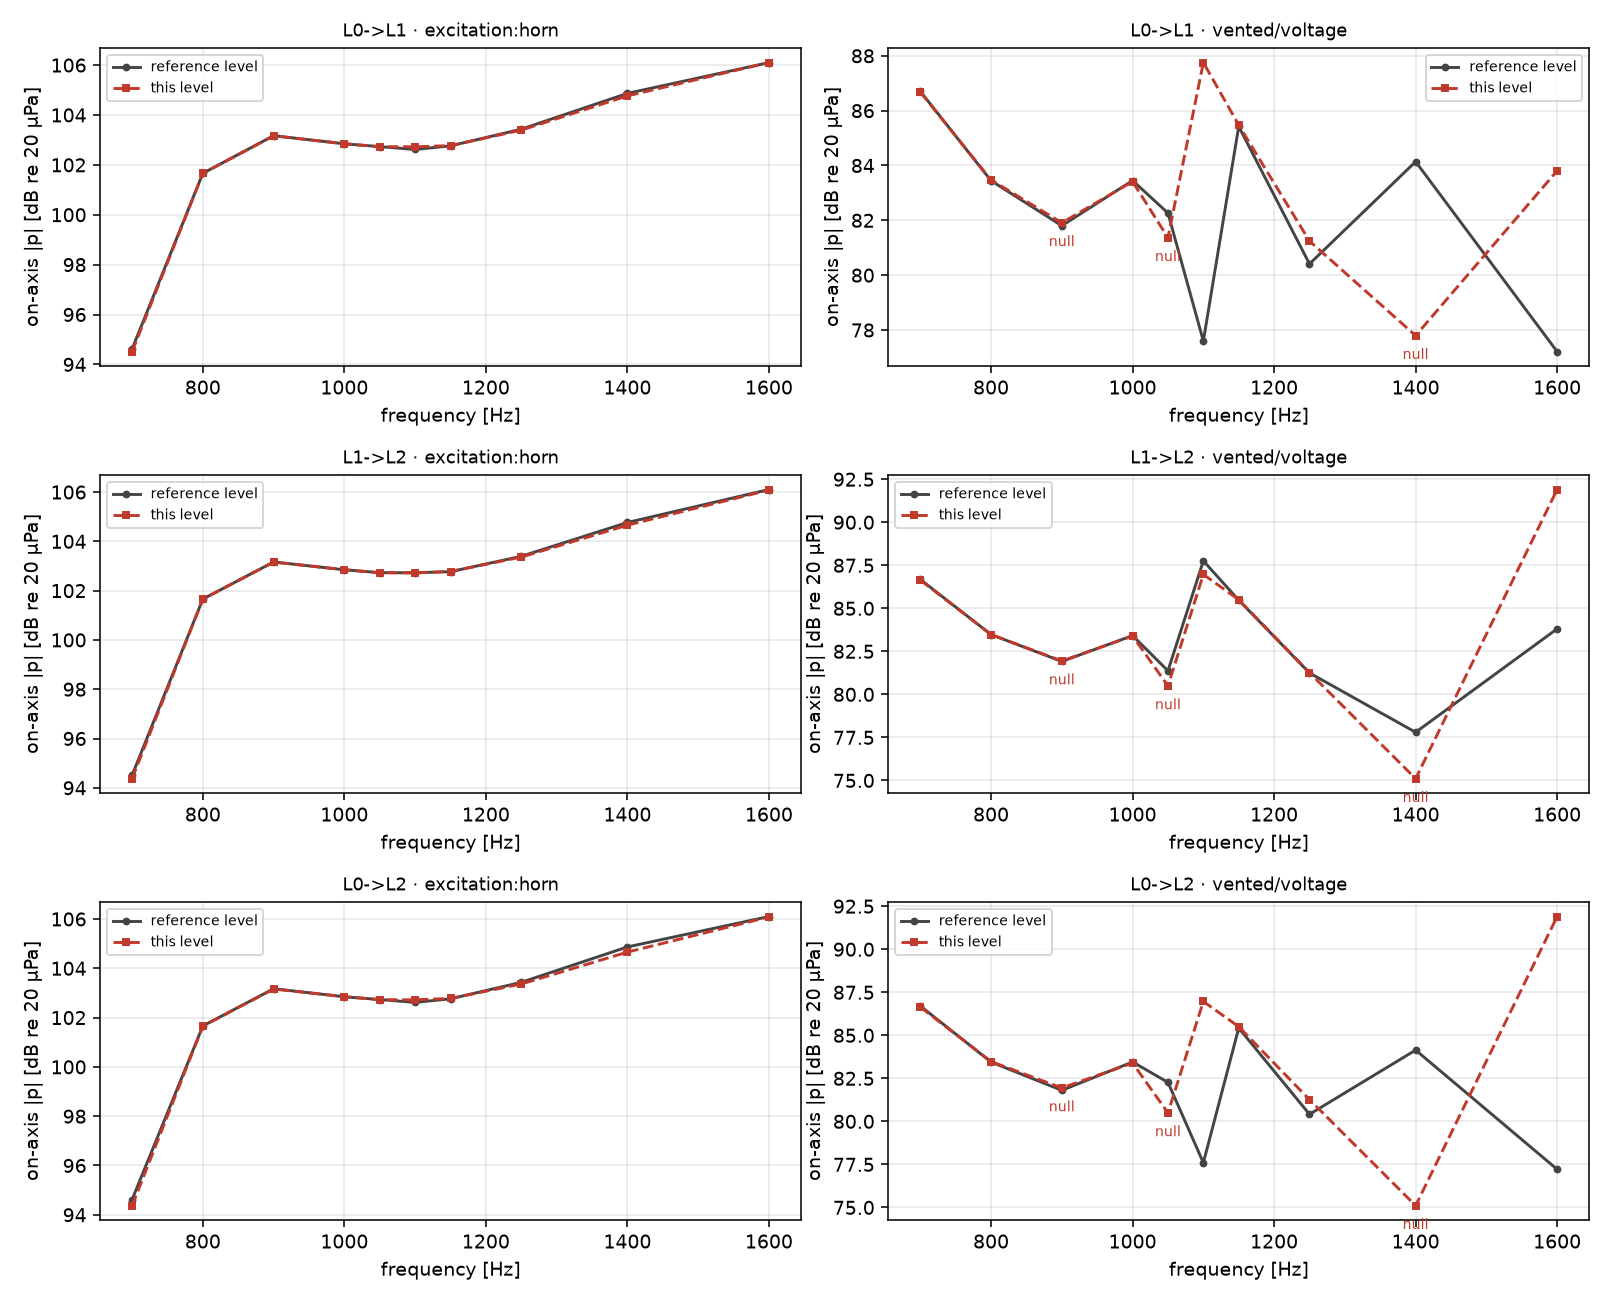

The file beside this chart, header and first rows:
pair, excitation, domain, freq_hz, sample, angle_deg, mag_ref_dbc, mag_dbc, delta_db, phase_delta_deg, used
L0->L1, excitation:horn, observation:probe:on_axis_2m, 700.0, 0, , 94.62, 94.51, -0.1079, -0.126, True
L0->L1, excitation:horn, observation:probe:on_axis_2m, 800.0, 0, , 101.7, 101.7, -0.002436, -0.08326, True
L0->L1, excitation:horn, observation:probe:on_axis_2m, 900.0, 0, , 103.2, 103.2, -0.007057, 0.03106, True
L0->L1, excitation:horn, observation:probe:on_axis_2m, 1000, 0, , 102.8, 102.8, 0.003194, 0.02238, True
L0->L1, excitation:horn, observation:probe:on_axis_2m, 1050, 0, , 102.7, 102.7, -0.001826, 0.001177, True
L0->L1, excitation:horn, observation:probe:on_axis_2m, 1100, 0, , 102.6, 102.7, 0.1078, -0.3491, True
L0->L1, excitation:horn, observation:probe:on_axis_2m, 1150, 0, , 102.8, 102.8, 0.008323, -0.04122, True
L0->L1, excitation:horn, observation:probe:on_axis_2m, 1250, 0, , 103.4, 103.4, -0.03689, -0.7637, True
L0->L1, excitation:horn, observation:probe:on_axis_2m, 1400, 0, , 104.9, 104.8, -0.1007, -0.8908, True
L0->L1, excitation:horn, observation:probe:on_axis_2m, 1600, 0, , 106.1, 106.1, 0.00354, 0.1212, True
L0->L1, excitation:horn, observation:horizontal-polar, 700.0, 0, -180.0, 85.05, 85.16, 0.1134, -0.05852, False
L0->L1, excitation:horn, observation:horizontal-polar, 700.0, 1, -170.0, 84.67, 84.78, 0.1059, -0.07774, False
L0->L1, excitation:horn, observation:horizontal-polar, 700.0, 2, -160.0, 84.22, 84.31, 0.08409, -0.05836, False
L0->L1, excitation:horn, observation:horizontal-polar, 700.0, 3, -150.0, 85.08, 85.15, 0.07257, 0.08252, False
L0->L1, excitation:horn, observation:horizontal-polar, 700.0, 4, -140.0, 86.62, 86.7, 0.08424, 0.1761, False
L0->L1, excitation:horn, observation:horizontal-polar, 700.0, 5, -130.0, 87.34, 87.44, 0.1024, 0.1687, False
L0->L1, excitation:horn, observation:horizontal-polar, 700.0, 6, -120.0, 86.74, 86.87, 0.1236, 0.08323, False
L0->L1, excitation:horn, observation:horizontal-polar, 700.0, 7, -110.0, 85.3, 85.44, 0.1444, -0.1334, False
L0->L1, excitation:horn, observation:horizontal-polar, 700.0, 8, -100.0, 84.95, 85.09, 0.1381, -0.4605, False
L0->L1, excitation:horn, observation:horizontal-polar, 700.0, 9, -90.0, 86.32, 86.43, 0.1136, -0.6623, False
L0->L1, excitation:horn, observation:horizontal-polar, 700.0, 10, -80.0, 87.52, 87.62, 0.09198, -0.8525, False
L0->L1, excitation:horn, observation:horizontal-polar, 700.0, 11, -70.0, 88.1, 88.15, 0.05243, -1.082, False
L0->L1, excitation:horn, observation:horizontal-polar, 700.0, 12, -60.0, 88.72, 88.7, -0.01611, -1.159, True
L0->L1, excitation:horn, observation:horizontal-polar, 700.0, 13, -50.0, 89.94, 89.87, -0.07744, -0.9421, True
L0->L1, excitation:horn, observation:horizontal-polar, 700.0, 14, -40.0, 91.48, 91.38, -0.1043, -0.6346, True
L0->L1, excitation:horn, observation:horizontal-polar, 700.0, 15, -30.0, 92.84, 92.73, -0.1104, -0.3978, True
L0->L1, excitation:horn, observation:horizontal-polar, 700.0, 16, -20.0, 93.83, 93.72, -0.11, -0.2428, True
L0->L1, excitation:horn, observation:horizontal-polar, 700.0, 17, -10.0, 94.42, 94.32, -0.1086, -0.1546, True
L0->L1, excitation:horn, observation:horizontal-polar, 700.0, 18, 0.0, 94.62, 94.51, -0.1079, -0.126, True
L0->L1, excitation:horn, observation:horizontal-polar, 700.0, 19, 10.0, 94.42, 94.32, -0.1085, -0.1559, True
L0->L1, excitation:horn, observation:horizontal-polar, 700.0, 20, 20.0, 93.83, 93.72, -0.11, -0.2458, True
L0->L1, excitation:horn, observation:horizontal-polar, 700.0, 21, 30.0, 92.84, 92.73, -0.1103, -0.4024, True
L0->L1, excitation:horn, observation:horizontal-polar, 700.0, 22, 40.0, 91.48, 91.38, -0.1038, -0.6405, True
L0->L1, excitation:horn, observation:horizontal-polar, 700.0, 23, 50.0, 89.94, 89.87, -0.07659, -0.9472, True
L0->L1, excitation:horn, observation:horizontal-polar, 700.0, 24, 60.0, 88.71, 88.7, -0.01497, -1.161, True
L0->L1, excitation:horn, observation:horizontal-polar, 700.0, 25, 70.0, 88.1, 88.15, 0.05339, -1.08, False
L0->L1, excitation:horn, observation:horizontal-polar, 700.0, 26, 80.0, 87.52, 87.62, 0.09257, -0.8491, False
L0->L1, excitation:horn, observation:horizontal-polar, 700.0, 27, 90.0, 86.32, 86.43, 0.1138, -0.6583, False
L0->L1, excitation:horn, observation:horizontal-polar, 700.0, 28, 100.0, 84.95, 85.09, 0.1379, -0.4572, False
L0->L1, excitation:horn, observation:horizontal-polar, 700.0, 29, 110.0, 85.3, 85.44, 0.1441, -0.1343, False
L0->L1, excitation:horn, observation:horizontal-polar, 700.0, 30, 120.0, 86.74, 86.87, 0.1237, 0.07954, False
L0->L1, excitation:horn, observation:horizontal-polar, 700.0, 31, 130.0, 87.34, 87.44, 0.103, 0.1653, False
L0->L1, excitation:horn, observation:horizontal-polar, 700.0, 32, 140.0, 86.62, 86.7, 0.08534, 0.1749, False
L0->L1, excitation:horn, observation:horizontal-polar, 700.0, 33, 150.0, 85.08, 85.15, 0.07365, 0.08587, False
L0->L1, excitation:horn, observation:horizontal-polar, 700.0, 34, 160.0, 84.22, 84.31, 0.08475, -0.05361, False
L0->L1, excitation:horn, observation:horizontal-polar, 700.0, 35, 170.0, 84.67, 84.78, 0.106, -0.07482, False
L0->L1, excitation:horn, observation:horizontal-polar, 700.0, 36, 180.0, 85.05, 85.16, 0.1134, -0.05852, False
L0->L1, excitation:horn, observation:horizontal-polar, 800.0, 0, -180.0, 88.68, 88.68, -0.002089, 0.001246, False
L0->L1, excitation:horn, observation:horizontal-polar, 800.0, 1, -170.0, 88.46, 88.46, -0.0007669, -0.006573, False
L0->L1, excitation:horn, observation:horizontal-polar, 800.0, 2, -160.0, 88.57, 88.57, 0.001129, -0.03525, False
L0->L1, excitation:horn, observation:horizontal-polar, 800.0, 3, -150.0, 89.75, 89.75, -0.001965, -0.0697, False
L0->L1, excitation:horn, observation:horizontal-polar, 800.0, 4, -140.0, 90.7, 90.69, -0.008562, -0.07555, False
L0->L1, excitation:horn, observation:horizontal-polar, 800.0, 5, -130.0, 90.22, 90.2, -0.0163, -0.04578, False
L0->L1, excitation:horn, observation:horizontal-polar, 800.0, 6, -120.0, 88.22, 88.2, -0.02125, 0.04645, False
L0->L1, excitation:horn, observation:horizontal-polar, 800.0, 7, -110.0, 86.82, 86.81, -0.00622, 0.1601, False
L0->L1, excitation:horn, observation:horizontal-polar, 800.0, 8, -100.0, 88.13, 88.14, 0.0119, 0.1131, False
L0->L1, excitation:horn, observation:horizontal-polar, 800.0, 9, -90.0, 89.56, 89.58, 0.01652, 0.05383, False
L0->L1, excitation:horn, observation:horizontal-polar, 800.0, 10, -80.0, 90.5, 90.52, 0.01889, 0.009285, False
L0->L1, excitation:horn, observation:horizontal-polar, 800.0, 11, -70.0, 92.07, 92.09, 0.01912, -0.04149, False
L0->L1, excitation:horn, observation:horizontal-polar, 800.0, 12, -60.0, 94.4, 94.41, 0.01548, -0.08456, True
... 4,440 more rows
